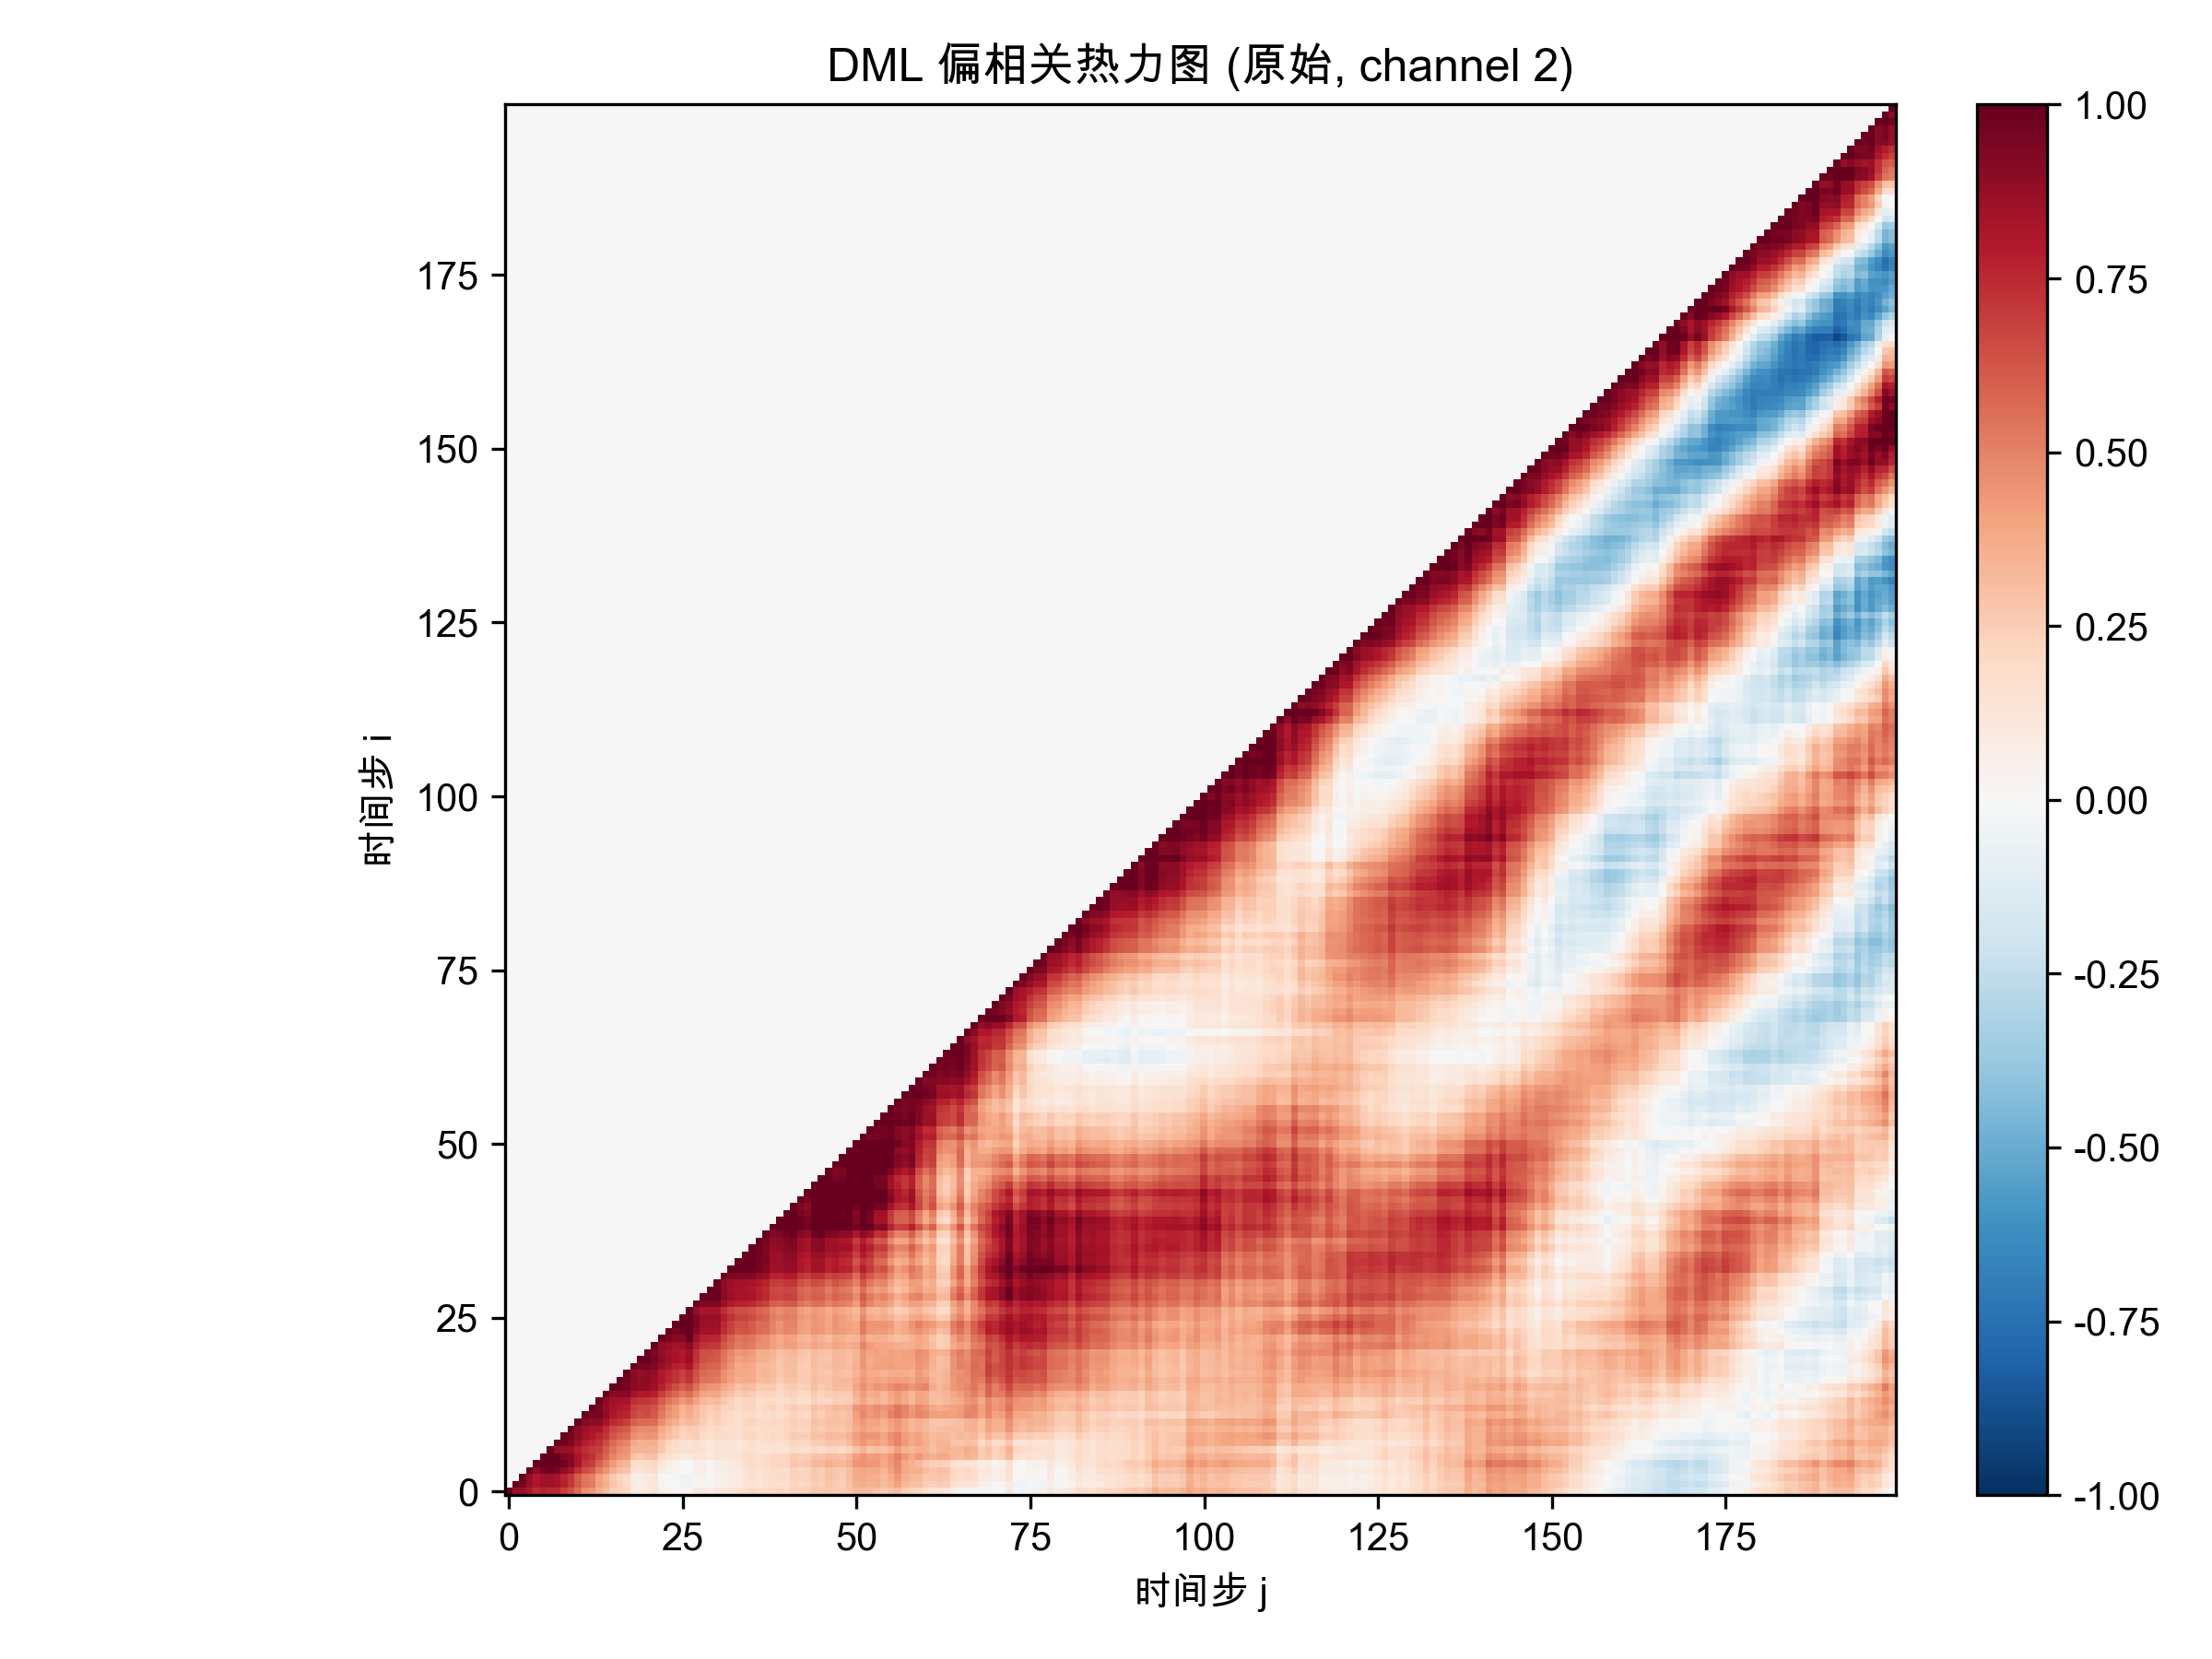

The data file committed next to this chart (first rows):
1.000000000000000000e+00, 8.585399784893119612e-01, 8.520005865289445035e-01, 8.107078008976098538e-01, 7.424552702454155773e-01, 7.702481729141292810e-01, 7.524669639930874343e-01, 7.533996825791223761e-01, 6.925593422953313372e-01, 6.373838554757309538e-01, 5.592371475710415929e-01, 4.569424962806850066e-01, 4.370393335577847926e-01, 3.692142132511345154e-01, 3.141695914316483540e-01, 2.575334591952790908e-01, 2.199554383349893727e-01, 2.074072918582291203e-01, 8.363163300774130449e-02, 7.462159372800154788e-02, 1.026788977508781425e-01, 1.415291682497892556e-01, 5.072563159549074024e-02, 4.484624016185029260e-02
0.000000000000000000e+00, 1.000000000000000000e+00, 9.478417631679395550e-01, 8.720739098945908818e-01, 8.122301906145411587e-01, 8.420523142932175853e-01, 8.449118307149491303e-01, 8.265797009521878014e-01, 7.745912949482296472e-01, 7.033066051012751840e-01, 6.149054854975295470e-01, 5.453289491479953455e-01, 5.193109493851697511e-01, 4.136838380784121916e-01, 3.613653119768961419e-01, 2.876967014207786333e-01, 2.302182401782894017e-01, 2.013371453873409600e-01, 8.595427411409775620e-02, 7.139539957747431664e-02, 1.044654015617084986e-01, 1.129121716700167838e-01, 3.684489459152767016e-02, 1.857972259147078198e-03
0.000000000000000000e+00, 0.000000000000000000e+00, 1.000000000000000000e+00, 8.722750625352350129e-01, 7.981283535106780125e-01, 8.440995129558525045e-01, 8.433698229677931701e-01, 8.206855987281871379e-01, 7.624318771003859574e-01, 7.063216999835520982e-01, 6.077144994162595459e-01, 5.296087433943783562e-01, 5.040595556258204990e-01, 4.074260159033755713e-01, 3.503781739476198864e-01, 2.648423412373369090e-01, 2.120963118694604854e-01, 1.969577323775162092e-01, 6.744114777167747876e-02, 5.581787493305401943e-02, 8.007708196172944048e-02, 1.138413635107742017e-01, 1.518262047533608730e-02, -2.116871921574174382e-03
0.000000000000000000e+00, 0.000000000000000000e+00, 0.000000000000000000e+00, 1.000000000000000000e+00, 9.021243826919366215e-01, 9.552427120873855371e-01, 9.778825817985071778e-01, 9.467186390106756555e-01, 8.894994094431354359e-01, 8.328572390202855225e-01, 7.333179105384740604e-01, 6.507799928110493681e-01, 6.140440327934112430e-01, 5.218793352088390014e-01, 4.510969561744642142e-01, 3.720438828374328377e-01, 3.071267227612199391e-01, 2.851046556496437123e-01, 1.440945225997271040e-01, 1.312730266863590678e-01, 1.573571562357372888e-01, 1.759057670838189424e-01, 7.207322056716748693e-02, 4.329720809373616142e-02
0.000000000000000000e+00, 0.000000000000000000e+00, 0.000000000000000000e+00, 0.000000000000000000e+00, 1.000000000000000000e+00, 1.000000000000000000e+00, 1.000000000000000000e+00, 1.000000000000000000e+00, 9.741397583367203961e-01, 9.182348669901988503e-01, 8.202525159540509092e-01, 7.169917237477190231e-01, 6.919746356728929682e-01, 5.935908322213320210e-01, 5.098625465400088430e-01, 4.243382195924982891e-01, 3.529262778287759472e-01, 3.288892491135166907e-01, 1.922193661611859006e-01, 1.725183222046695330e-01, 1.887736514091974405e-01, 2.066189528709938272e-01, 1.107406469139484012e-01, 6.459820884148852194e-02
0.000000000000000000e+00, 0.000000000000000000e+00, 0.000000000000000000e+00, 0.000000000000000000e+00, 0.000000000000000000e+00, 1.000000000000000000e+00, 1.000000000000000000e+00, 9.770474891515112947e-01, 9.394491315647485186e-01, 9.185081082200945435e-01, 8.232204659886225295e-01, 7.508883479976432573e-01, 7.234883236288920383e-01, 6.562190618732186564e-01, 5.837609105363109618e-01, 4.899837063564589368e-01, 4.464954324678576114e-01, 4.253883380499974276e-01, 2.827494428285896588e-01, 2.628828498589736995e-01, 2.873254400164729216e-01, 2.949596193824964296e-01, 1.932680256439952560e-01, 1.538257220829154226e-01
0.000000000000000000e+00, 0.000000000000000000e+00, 0.000000000000000000e+00, 0.000000000000000000e+00, 0.000000000000000000e+00, 0.000000000000000000e+00, 1.000000000000000000e+00, 8.798050319051902157e-01, 8.555741369379251671e-01, 8.557680059710777165e-01, 7.864280783037241873e-01, 7.358153942603897768e-01, 6.959023130540888946e-01, 6.907584855270407775e-01, 6.061667473659544392e-01, 5.338497185287789382e-01, 4.743862384584471292e-01, 4.514138195453074598e-01, 3.464894525588416707e-01, 3.362658754667577354e-01, 3.402841652397594063e-01, 3.412777197642111737e-01, 2.675790817337367899e-01, 1.996972557974136808e-01
0.000000000000000000e+00, 0.000000000000000000e+00, 0.000000000000000000e+00, 0.000000000000000000e+00, 0.000000000000000000e+00, 0.000000000000000000e+00, 0.000000000000000000e+00, 1.000000000000000000e+00, 9.622330627110464718e-01, 9.330460620737258681e-01, 8.625491761168062599e-01, 7.873030477987436049e-01, 7.550258126801900893e-01, 7.258968352731912654e-01, 6.493870929559567573e-01, 5.645424346802331295e-01, 5.117045665290091971e-01, 4.891831415988259213e-01, 3.804893820024632389e-01, 3.508754364000229442e-01, 3.665263075916969093e-01, 3.585783828664783623e-01, 2.695366061343811293e-01, 2.179899753523556194e-01
0.000000000000000000e+00, 0.000000000000000000e+00, 0.000000000000000000e+00, 0.000000000000000000e+00, 0.000000000000000000e+00, 0.000000000000000000e+00, 0.000000000000000000e+00, 0.000000000000000000e+00, 1.000000000000000000e+00, 9.496800152085064228e-01, 8.909157478144280606e-01, 8.298234719304917739e-01, 7.975530506888357518e-01, 7.634067775115151999e-01, 7.147704085664963181e-01, 6.269822224453499571e-01, 5.914570777337297969e-01, 5.642120636257129673e-01, 4.740985069892160730e-01, 4.318040622935652162e-01, 4.522541524074822905e-01, 4.405791798405673254e-01, 3.460207923942698049e-01, 3.013837111224504928e-01
0.000000000000000000e+00, 0.000000000000000000e+00, 0.000000000000000000e+00, 0.000000000000000000e+00, 0.000000000000000000e+00, 0.000000000000000000e+00, 0.000000000000000000e+00, 0.000000000000000000e+00, 0.000000000000000000e+00, 1.000000000000000000e+00, 9.031933906865027284e-01, 8.445685888941139030e-01, 8.189511672777773921e-01, 8.170611776676025562e-01, 7.394330761242141614e-01, 6.604045013249636442e-01, 6.259441815824399180e-01, 6.047503136619902797e-01, 5.063609276335548914e-01, 4.726788806416658550e-01, 4.710856605723046098e-01, 4.713210260576575217e-01, 3.827266297421698105e-01, 3.290640971301739270e-01
0.000000000000000000e+00, 0.000000000000000000e+00, 0.000000000000000000e+00, 0.000000000000000000e+00, 0.000000000000000000e+00, 0.000000000000000000e+00, 0.000000000000000000e+00, 0.000000000000000000e+00, 0.000000000000000000e+00, 0.000000000000000000e+00, 1.000000000000000000e+00, 9.114624366998448357e-01, 8.928830938233311976e-01, 9.042196052947760743e-01, 8.249358402836675097e-01, 7.486766742775156080e-01, 7.192876137099166733e-01, 6.901637327434426705e-01, 5.955556691442444039e-01, 5.648778431094095831e-01, 5.626406126327652135e-01, 5.577056282344796667e-01, 4.641327707706012773e-01, 3.996093851122767826e-01
0.000000000000000000e+00, 0.000000000000000000e+00, 0.000000000000000000e+00, 0.000000000000000000e+00, 0.000000000000000000e+00, 0.000000000000000000e+00, 0.000000000000000000e+00, 0.000000000000000000e+00, 0.000000000000000000e+00, 0.000000000000000000e+00, 0.000000000000000000e+00, 1.000000000000000000e+00, 9.519128851765793486e-01, 9.467181753225916152e-01, 8.884027179244956551e-01, 8.122509907388221206e-01, 7.767036803673562639e-01, 7.587264641949904576e-01, 6.690159106989572724e-01, 6.387256482672357683e-01, 6.485870430724155478e-01, 6.149627109097335342e-01, 5.186383609179130438e-01, 4.513916237013458899e-01
0.000000000000000000e+00, 0.000000000000000000e+00, 0.000000000000000000e+00, 0.000000000000000000e+00, 0.000000000000000000e+00, 0.000000000000000000e+00, 0.000000000000000000e+00, 0.000000000000000000e+00, 0.000000000000000000e+00, 0.000000000000000000e+00, 0.000000000000000000e+00, 0.000000000000000000e+00, 1.000000000000000000e+00, 9.402001071281620437e-01, 8.714677049886035975e-01, 8.262218156430084504e-01, 8.020982268582844688e-01, 7.849703846692683840e-01, 6.878414900872722448e-01, 6.575960371114036862e-01, 6.589900857093274888e-01, 6.292103313484541660e-01, 5.416848372758930052e-01, 4.747773859624757065e-01
0.000000000000000000e+00, 0.000000000000000000e+00, 0.000000000000000000e+00, 0.000000000000000000e+00, 0.000000000000000000e+00, 0.000000000000000000e+00, 0.000000000000000000e+00, 0.000000000000000000e+00, 0.000000000000000000e+00, 0.000000000000000000e+00, 0.000000000000000000e+00, 0.000000000000000000e+00, 0.000000000000000000e+00, 1.000000000000000000e+00, 8.936684795764789913e-01, 8.398585971534108241e-01, 8.291750984368361221e-01, 8.256467542083613109e-01, 7.391984035480054782e-01, 7.175297104007473115e-01, 7.081648777404176975e-01, 6.840404229253896906e-01, 6.090271962501485614e-01, 5.355133882936725653e-01
0.000000000000000000e+00, 0.000000000000000000e+00, 0.000000000000000000e+00, 0.000000000000000000e+00, 0.000000000000000000e+00, 0.000000000000000000e+00, 0.000000000000000000e+00, 0.000000000000000000e+00, 0.000000000000000000e+00, 0.000000000000000000e+00, 0.000000000000000000e+00, 0.000000000000000000e+00, 0.000000000000000000e+00, 0.000000000000000000e+00, 1.000000000000000000e+00, 9.058353225288352517e-01, 9.138178258906495266e-01, 9.098179304211305718e-01, 8.382046940313960803e-01, 7.937243608381034932e-01, 8.034207114359114277e-01, 7.792373323657977302e-01, 6.850723055318472809e-01, 6.210814756483392651e-01
0.000000000000000000e+00, 0.000000000000000000e+00, 0.000000000000000000e+00, 0.000000000000000000e+00, 0.000000000000000000e+00, 0.000000000000000000e+00, 0.000000000000000000e+00, 0.000000000000000000e+00, 0.000000000000000000e+00, 0.000000000000000000e+00, 0.000000000000000000e+00, 0.000000000000000000e+00, 0.000000000000000000e+00, 0.000000000000000000e+00, 0.000000000000000000e+00, 1.000000000000000000e+00, 9.805809064033830236e-01, 9.515640877759160565e-01, 9.025535812549400072e-01, 8.831080198892072852e-01, 8.834285073856461556e-01, 8.447446851440713056e-01, 7.668343630484859563e-01, 7.045395241516725360e-01
0.000000000000000000e+00, 0.000000000000000000e+00, 0.000000000000000000e+00, 0.000000000000000000e+00, 0.000000000000000000e+00, 0.000000000000000000e+00, 0.000000000000000000e+00, 0.000000000000000000e+00, 0.000000000000000000e+00, 0.000000000000000000e+00, 0.000000000000000000e+00, 0.000000000000000000e+00, 0.000000000000000000e+00, 0.000000000000000000e+00, 0.000000000000000000e+00, 0.000000000000000000e+00, 1.000000000000000000e+00, 9.583116481252038632e-01, 9.070451910194614609e-01, 8.873942104876753056e-01, 9.037678434387937942e-01, 8.645821581587893601e-01, 7.993012392309788439e-01, 7.542098241592487540e-01
0.000000000000000000e+00, 0.000000000000000000e+00, 0.000000000000000000e+00, 0.000000000000000000e+00, 0.000000000000000000e+00, 0.000000000000000000e+00, 0.000000000000000000e+00, 0.000000000000000000e+00, 0.000000000000000000e+00, 0.000000000000000000e+00, 0.000000000000000000e+00, 0.000000000000000000e+00, 0.000000000000000000e+00, 0.000000000000000000e+00, 0.000000000000000000e+00, 0.000000000000000000e+00, 0.000000000000000000e+00, 1.000000000000000000e+00, 8.983457755079774509e-01, 8.729090854405309186e-01, 8.980544880281727815e-01, 8.802206667136753815e-01, 7.925489182878949768e-01, 7.655245366130634110e-01
0.000000000000000000e+00, 0.000000000000000000e+00, 0.000000000000000000e+00, 0.000000000000000000e+00, 0.000000000000000000e+00, 0.000000000000000000e+00, 0.000000000000000000e+00, 0.000000000000000000e+00, 0.000000000000000000e+00, 0.000000000000000000e+00, 0.000000000000000000e+00, 0.000000000000000000e+00, 0.000000000000000000e+00, 0.000000000000000000e+00, 0.000000000000000000e+00, 0.000000000000000000e+00, 0.000000000000000000e+00, 0.000000000000000000e+00, 1.000000000000000000e+00, 9.483104909861451715e-01, 9.508477868263045529e-01, 9.237421767377677062e-01, 8.665239759587131108e-01, 8.318734129674310029e-01
0.000000000000000000e+00, 0.000000000000000000e+00, 0.000000000000000000e+00, 0.000000000000000000e+00, 0.000000000000000000e+00, 0.000000000000000000e+00, 0.000000000000000000e+00, 0.000000000000000000e+00, 0.000000000000000000e+00, 0.000000000000000000e+00, 0.000000000000000000e+00, 0.000000000000000000e+00, 0.000000000000000000e+00, 0.000000000000000000e+00, 0.000000000000000000e+00, 0.000000000000000000e+00, 0.000000000000000000e+00, 0.000000000000000000e+00, 0.000000000000000000e+00, 1.000000000000000000e+00, 9.911964413062780421e-01, 9.528015207728701697e-01, 9.003035145420220653e-01, 8.657234299088780727e-01
0.000000000000000000e+00, 0.000000000000000000e+00, 0.000000000000000000e+00, 0.000000000000000000e+00, 0.000000000000000000e+00, 0.000000000000000000e+00, 0.000000000000000000e+00, 0.000000000000000000e+00, 0.000000000000000000e+00, 0.000000000000000000e+00, 0.000000000000000000e+00, 0.000000000000000000e+00, 0.000000000000000000e+00, 0.000000000000000000e+00, 0.000000000000000000e+00, 0.000000000000000000e+00, 0.000000000000000000e+00, 0.000000000000000000e+00, 0.000000000000000000e+00, 0.000000000000000000e+00, 1.000000000000000000e+00, 9.311534957898572884e-01, 8.756167456796334347e-01, 8.514149987460581936e-01
0.000000000000000000e+00, 0.000000000000000000e+00, 0.000000000000000000e+00, 0.000000000000000000e+00, 0.000000000000000000e+00, 0.000000000000000000e+00, 0.000000000000000000e+00, 0.000000000000000000e+00, 0.000000000000000000e+00, 0.000000000000000000e+00, 0.000000000000000000e+00, 0.000000000000000000e+00, 0.000000000000000000e+00, 0.000000000000000000e+00, 0.000000000000000000e+00, 0.000000000000000000e+00, 0.000000000000000000e+00, 0.000000000000000000e+00, 0.000000000000000000e+00, 0.000000000000000000e+00, 0.000000000000000000e+00, 1.000000000000000000e+00, 8.881805748371797149e-01, 8.783297581517496289e-01
0.000000000000000000e+00, 0.000000000000000000e+00, 0.000000000000000000e+00, 0.000000000000000000e+00, 0.000000000000000000e+00, 0.000000000000000000e+00, 0.000000000000000000e+00, 0.000000000000000000e+00, 0.000000000000000000e+00, 0.000000000000000000e+00, 0.000000000000000000e+00, 0.000000000000000000e+00, 0.000000000000000000e+00, 0.000000000000000000e+00, 0.000000000000000000e+00, 0.000000000000000000e+00, 0.000000000000000000e+00, 0.000000000000000000e+00, 0.000000000000000000e+00, 0.000000000000000000e+00, 0.000000000000000000e+00, 0.000000000000000000e+00, 1.000000000000000000e+00, 9.439888308676105400e-01
0.000000000000000000e+00, 0.000000000000000000e+00, 0.000000000000000000e+00, 0.000000000000000000e+00, 0.000000000000000000e+00, 0.000000000000000000e+00, 0.000000000000000000e+00, 0.000000000000000000e+00, 0.000000000000000000e+00, 0.000000000000000000e+00, 0.000000000000000000e+00, 0.000000000000000000e+00, 0.000000000000000000e+00, 0.000000000000000000e+00, 0.000000000000000000e+00, 0.000000000000000000e+00, 0.000000000000000000e+00, 0.000000000000000000e+00, 0.000000000000000000e+00, 0.000000000000000000e+00, 0.000000000000000000e+00, 0.000000000000000000e+00, 0.000000000000000000e+00, 1.000000000000000000e+00
0.000000000000000000e+00, 0.000000000000000000e+00, 0.000000000000000000e+00, 0.000000000000000000e+00, 0.000000000000000000e+00, 0.000000000000000000e+00, 0.000000000000000000e+00, 0.000000000000000000e+00, 0.000000000000000000e+00, 0.000000000000000000e+00, 0.000000000000000000e+00, 0.000000000000000000e+00, 0.000000000000000000e+00, 0.000000000000000000e+00, 0.000000000000000000e+00, 0.000000000000000000e+00, 0.000000000000000000e+00, 0.000000000000000000e+00, 0.000000000000000000e+00, 0.000000000000000000e+00, 0.000000000000000000e+00, 0.000000000000000000e+00, 0.000000000000000000e+00, 0.000000000000000000e+00
0.000000000000000000e+00, 0.000000000000000000e+00, 0.000000000000000000e+00, 0.000000000000000000e+00, 0.000000000000000000e+00, 0.000000000000000000e+00, 0.000000000000000000e+00, 0.000000000000000000e+00, 0.000000000000000000e+00, 0.000000000000000000e+00, 0.000000000000000000e+00, 0.000000000000000000e+00, 0.000000000000000000e+00, 0.000000000000000000e+00, 0.000000000000000000e+00, 0.000000000000000000e+00, 0.000000000000000000e+00, 0.000000000000000000e+00, 0.000000000000000000e+00, 0.000000000000000000e+00, 0.000000000000000000e+00, 0.000000000000000000e+00, 0.000000000000000000e+00, 0.000000000000000000e+00
0.000000000000000000e+00, 0.000000000000000000e+00, 0.000000000000000000e+00, 0.000000000000000000e+00, 0.000000000000000000e+00, 0.000000000000000000e+00, 0.000000000000000000e+00, 0.000000000000000000e+00, 0.000000000000000000e+00, 0.000000000000000000e+00, 0.000000000000000000e+00, 0.000000000000000000e+00, 0.000000000000000000e+00, 0.000000000000000000e+00, 0.000000000000000000e+00, 0.000000000000000000e+00, 0.000000000000000000e+00, 0.000000000000000000e+00, 0.000000000000000000e+00, 0.000000000000000000e+00, 0.000000000000000000e+00, 0.000000000000000000e+00, 0.000000000000000000e+00, 0.000000000000000000e+00
0.000000000000000000e+00, 0.000000000000000000e+00, 0.000000000000000000e+00, 0.000000000000000000e+00, 0.000000000000000000e+00, 0.000000000000000000e+00, 0.000000000000000000e+00, 0.000000000000000000e+00, 0.000000000000000000e+00, 0.000000000000000000e+00, 0.000000000000000000e+00, 0.000000000000000000e+00, 0.000000000000000000e+00, 0.000000000000000000e+00, 0.000000000000000000e+00, 0.000000000000000000e+00, 0.000000000000000000e+00, 0.000000000000000000e+00, 0.000000000000000000e+00, 0.000000000000000000e+00, 0.000000000000000000e+00, 0.000000000000000000e+00, 0.000000000000000000e+00, 0.000000000000000000e+00
0.000000000000000000e+00, 0.000000000000000000e+00, 0.000000000000000000e+00, 0.000000000000000000e+00, 0.000000000000000000e+00, 0.000000000000000000e+00, 0.000000000000000000e+00, 0.000000000000000000e+00, 0.000000000000000000e+00, 0.000000000000000000e+00, 0.000000000000000000e+00, 0.000000000000000000e+00, 0.000000000000000000e+00, 0.000000000000000000e+00, 0.000000000000000000e+00, 0.000000000000000000e+00, 0.000000000000000000e+00, 0.000000000000000000e+00, 0.000000000000000000e+00, 0.000000000000000000e+00, 0.000000000000000000e+00, 0.000000000000000000e+00, 0.000000000000000000e+00, 0.000000000000000000e+00
0.000000000000000000e+00, 0.000000000000000000e+00, 0.000000000000000000e+00, 0.000000000000000000e+00, 0.000000000000000000e+00, 0.000000000000000000e+00, 0.000000000000000000e+00, 0.000000000000000000e+00, 0.000000000000000000e+00, 0.000000000000000000e+00, 0.000000000000000000e+00, 0.000000000000000000e+00, 0.000000000000000000e+00, 0.000000000000000000e+00, 0.000000000000000000e+00, 0.000000000000000000e+00, 0.000000000000000000e+00, 0.000000000000000000e+00, 0.000000000000000000e+00, 0.000000000000000000e+00, 0.000000000000000000e+00, 0.000000000000000000e+00, 0.000000000000000000e+00, 0.000000000000000000e+00
0.000000000000000000e+00, 0.000000000000000000e+00, 0.000000000000000000e+00, 0.000000000000000000e+00, 0.000000000000000000e+00, 0.000000000000000000e+00, 0.000000000000000000e+00, 0.000000000000000000e+00, 0.000000000000000000e+00, 0.000000000000000000e+00, 0.000000000000000000e+00, 0.000000000000000000e+00, 0.000000000000000000e+00, 0.000000000000000000e+00, 0.000000000000000000e+00, 0.000000000000000000e+00, 0.000000000000000000e+00, 0.000000000000000000e+00, 0.000000000000000000e+00, 0.000000000000000000e+00, 0.000000000000000000e+00, 0.000000000000000000e+00, 0.000000000000000000e+00, 0.000000000000000000e+00
0.000000000000000000e+00, 0.000000000000000000e+00, 0.000000000000000000e+00, 0.000000000000000000e+00, 0.000000000000000000e+00, 0.000000000000000000e+00, 0.000000000000000000e+00, 0.000000000000000000e+00, 0.000000000000000000e+00, 0.000000000000000000e+00, 0.000000000000000000e+00, 0.000000000000000000e+00, 0.000000000000000000e+00, 0.000000000000000000e+00, 0.000000000000000000e+00, 0.000000000000000000e+00, 0.000000000000000000e+00, 0.000000000000000000e+00, 0.000000000000000000e+00, 0.000000000000000000e+00, 0.000000000000000000e+00, 0.000000000000000000e+00, 0.000000000000000000e+00, 0.000000000000000000e+00
0.000000000000000000e+00, 0.000000000000000000e+00, 0.000000000000000000e+00, 0.000000000000000000e+00, 0.000000000000000000e+00, 0.000000000000000000e+00, 0.000000000000000000e+00, 0.000000000000000000e+00, 0.000000000000000000e+00, 0.000000000000000000e+00, 0.000000000000000000e+00, 0.000000000000000000e+00, 0.000000000000000000e+00, 0.000000000000000000e+00, 0.000000000000000000e+00, 0.000000000000000000e+00, 0.000000000000000000e+00, 0.000000000000000000e+00, 0.000000000000000000e+00, 0.000000000000000000e+00, 0.000000000000000000e+00, 0.000000000000000000e+00, 0.000000000000000000e+00, 0.000000000000000000e+00
0.000000000000000000e+00, 0.000000000000000000e+00, 0.000000000000000000e+00, 0.000000000000000000e+00, 0.000000000000000000e+00, 0.000000000000000000e+00, 0.000000000000000000e+00, 0.000000000000000000e+00, 0.000000000000000000e+00, 0.000000000000000000e+00, 0.000000000000000000e+00, 0.000000000000000000e+00, 0.000000000000000000e+00, 0.000000000000000000e+00, 0.000000000000000000e+00, 0.000000000000000000e+00, 0.000000000000000000e+00, 0.000000000000000000e+00, 0.000000000000000000e+00, 0.000000000000000000e+00, 0.000000000000000000e+00, 0.000000000000000000e+00, 0.000000000000000000e+00, 0.000000000000000000e+00
0.000000000000000000e+00, 0.000000000000000000e+00, 0.000000000000000000e+00, 0.000000000000000000e+00, 0.000000000000000000e+00, 0.000000000000000000e+00, 0.000000000000000000e+00, 0.000000000000000000e+00, 0.000000000000000000e+00, 0.000000000000000000e+00, 0.000000000000000000e+00, 0.000000000000000000e+00, 0.000000000000000000e+00, 0.000000000000000000e+00, 0.000000000000000000e+00, 0.000000000000000000e+00, 0.000000000000000000e+00, 0.000000000000000000e+00, 0.000000000000000000e+00, 0.000000000000000000e+00, 0.000000000000000000e+00, 0.000000000000000000e+00, 0.000000000000000000e+00, 0.000000000000000000e+00
0.000000000000000000e+00, 0.000000000000000000e+00, 0.000000000000000000e+00, 0.000000000000000000e+00, 0.000000000000000000e+00, 0.000000000000000000e+00, 0.000000000000000000e+00, 0.000000000000000000e+00, 0.000000000000000000e+00, 0.000000000000000000e+00, 0.000000000000000000e+00, 0.000000000000000000e+00, 0.000000000000000000e+00, 0.000000000000000000e+00, 0.000000000000000000e+00, 0.000000000000000000e+00, 0.000000000000000000e+00, 0.000000000000000000e+00, 0.000000000000000000e+00, 0.000000000000000000e+00, 0.000000000000000000e+00, 0.000000000000000000e+00, 0.000000000000000000e+00, 0.000000000000000000e+00
0.000000000000000000e+00, 0.000000000000000000e+00, 0.000000000000000000e+00, 0.000000000000000000e+00, 0.000000000000000000e+00, 0.000000000000000000e+00, 0.000000000000000000e+00, 0.000000000000000000e+00, 0.000000000000000000e+00, 0.000000000000000000e+00, 0.000000000000000000e+00, 0.000000000000000000e+00, 0.000000000000000000e+00, 0.000000000000000000e+00, 0.000000000000000000e+00, 0.000000000000000000e+00, 0.000000000000000000e+00, 0.000000000000000000e+00, 0.000000000000000000e+00, 0.000000000000000000e+00, 0.000000000000000000e+00, 0.000000000000000000e+00, 0.000000000000000000e+00, 0.000000000000000000e+00
0.000000000000000000e+00, 0.000000000000000000e+00, 0.000000000000000000e+00, 0.000000000000000000e+00, 0.000000000000000000e+00, 0.000000000000000000e+00, 0.000000000000000000e+00, 0.000000000000000000e+00, 0.000000000000000000e+00, 0.000000000000000000e+00, 0.000000000000000000e+00, 0.000000000000000000e+00, 0.000000000000000000e+00, 0.000000000000000000e+00, 0.000000000000000000e+00, 0.000000000000000000e+00, 0.000000000000000000e+00, 0.000000000000000000e+00, 0.000000000000000000e+00, 0.000000000000000000e+00, 0.000000000000000000e+00, 0.000000000000000000e+00, 0.000000000000000000e+00, 0.000000000000000000e+00
0.000000000000000000e+00, 0.000000000000000000e+00, 0.000000000000000000e+00, 0.000000000000000000e+00, 0.000000000000000000e+00, 0.000000000000000000e+00, 0.000000000000000000e+00, 0.000000000000000000e+00, 0.000000000000000000e+00, 0.000000000000000000e+00, 0.000000000000000000e+00, 0.000000000000000000e+00, 0.000000000000000000e+00, 0.000000000000000000e+00, 0.000000000000000000e+00, 0.000000000000000000e+00, 0.000000000000000000e+00, 0.000000000000000000e+00, 0.000000000000000000e+00, 0.000000000000000000e+00, 0.000000000000000000e+00, 0.000000000000000000e+00, 0.000000000000000000e+00, 0.000000000000000000e+00
0.000000000000000000e+00, 0.000000000000000000e+00, 0.000000000000000000e+00, 0.000000000000000000e+00, 0.000000000000000000e+00, 0.000000000000000000e+00, 0.000000000000000000e+00, 0.000000000000000000e+00, 0.000000000000000000e+00, 0.000000000000000000e+00, 0.000000000000000000e+00, 0.000000000000000000e+00, 0.000000000000000000e+00, 0.000000000000000000e+00, 0.000000000000000000e+00, 0.000000000000000000e+00, 0.000000000000000000e+00, 0.000000000000000000e+00, 0.000000000000000000e+00, 0.000000000000000000e+00, 0.000000000000000000e+00, 0.000000000000000000e+00, 0.000000000000000000e+00, 0.000000000000000000e+00
0.000000000000000000e+00, 0.000000000000000000e+00, 0.000000000000000000e+00, 0.000000000000000000e+00, 0.000000000000000000e+00, 0.000000000000000000e+00, 0.000000000000000000e+00, 0.000000000000000000e+00, 0.000000000000000000e+00, 0.000000000000000000e+00, 0.000000000000000000e+00, 0.000000000000000000e+00, 0.000000000000000000e+00, 0.000000000000000000e+00, 0.000000000000000000e+00, 0.000000000000000000e+00, 0.000000000000000000e+00, 0.000000000000000000e+00, 0.000000000000000000e+00, 0.000000000000000000e+00, 0.000000000000000000e+00, 0.000000000000000000e+00, 0.000000000000000000e+00, 0.000000000000000000e+00
0.000000000000000000e+00, 0.000000000000000000e+00, 0.000000000000000000e+00, 0.000000000000000000e+00, 0.000000000000000000e+00, 0.000000000000000000e+00, 0.000000000000000000e+00, 0.000000000000000000e+00, 0.000000000000000000e+00, 0.000000000000000000e+00, 0.000000000000000000e+00, 0.000000000000000000e+00, 0.000000000000000000e+00, 0.000000000000000000e+00, 0.000000000000000000e+00, 0.000000000000000000e+00, 0.000000000000000000e+00, 0.000000000000000000e+00, 0.000000000000000000e+00, 0.000000000000000000e+00, 0.000000000000000000e+00, 0.000000000000000000e+00, 0.000000000000000000e+00, 0.000000000000000000e+00
0.000000000000000000e+00, 0.000000000000000000e+00, 0.000000000000000000e+00, 0.000000000000000000e+00, 0.000000000000000000e+00, 0.000000000000000000e+00, 0.000000000000000000e+00, 0.000000000000000000e+00, 0.000000000000000000e+00, 0.000000000000000000e+00, 0.000000000000000000e+00, 0.000000000000000000e+00, 0.000000000000000000e+00, 0.000000000000000000e+00, 0.000000000000000000e+00, 0.000000000000000000e+00, 0.000000000000000000e+00, 0.000000000000000000e+00, 0.000000000000000000e+00, 0.000000000000000000e+00, 0.000000000000000000e+00, 0.000000000000000000e+00, 0.000000000000000000e+00, 0.000000000000000000e+00
0.000000000000000000e+00, 0.000000000000000000e+00, 0.000000000000000000e+00, 0.000000000000000000e+00, 0.000000000000000000e+00, 0.000000000000000000e+00, 0.000000000000000000e+00, 0.000000000000000000e+00, 0.000000000000000000e+00, 0.000000000000000000e+00, 0.000000000000000000e+00, 0.000000000000000000e+00, 0.000000000000000000e+00, 0.000000000000000000e+00, 0.000000000000000000e+00, 0.000000000000000000e+00, 0.000000000000000000e+00, 0.000000000000000000e+00, 0.000000000000000000e+00, 0.000000000000000000e+00, 0.000000000000000000e+00, 0.000000000000000000e+00, 0.000000000000000000e+00, 0.000000000000000000e+00
0.000000000000000000e+00, 0.000000000000000000e+00, 0.000000000000000000e+00, 0.000000000000000000e+00, 0.000000000000000000e+00, 0.000000000000000000e+00, 0.000000000000000000e+00, 0.000000000000000000e+00, 0.000000000000000000e+00, 0.000000000000000000e+00, 0.000000000000000000e+00, 0.000000000000000000e+00, 0.000000000000000000e+00, 0.000000000000000000e+00, 0.000000000000000000e+00, 0.000000000000000000e+00, 0.000000000000000000e+00, 0.000000000000000000e+00, 0.000000000000000000e+00, 0.000000000000000000e+00, 0.000000000000000000e+00, 0.000000000000000000e+00, 0.000000000000000000e+00, 0.000000000000000000e+00
0.000000000000000000e+00, 0.000000000000000000e+00, 0.000000000000000000e+00, 0.000000000000000000e+00, 0.000000000000000000e+00, 0.000000000000000000e+00, 0.000000000000000000e+00, 0.000000000000000000e+00, 0.000000000000000000e+00, 0.000000000000000000e+00, 0.000000000000000000e+00, 0.000000000000000000e+00, 0.000000000000000000e+00, 0.000000000000000000e+00, 0.000000000000000000e+00, 0.000000000000000000e+00, 0.000000000000000000e+00, 0.000000000000000000e+00, 0.000000000000000000e+00, 0.000000000000000000e+00, 0.000000000000000000e+00, 0.000000000000000000e+00, 0.000000000000000000e+00, 0.000000000000000000e+00
0.000000000000000000e+00, 0.000000000000000000e+00, 0.000000000000000000e+00, 0.000000000000000000e+00, 0.000000000000000000e+00, 0.000000000000000000e+00, 0.000000000000000000e+00, 0.000000000000000000e+00, 0.000000000000000000e+00, 0.000000000000000000e+00, 0.000000000000000000e+00, 0.000000000000000000e+00, 0.000000000000000000e+00, 0.000000000000000000e+00, 0.000000000000000000e+00, 0.000000000000000000e+00, 0.000000000000000000e+00, 0.000000000000000000e+00, 0.000000000000000000e+00, 0.000000000000000000e+00, 0.000000000000000000e+00, 0.000000000000000000e+00, 0.000000000000000000e+00, 0.000000000000000000e+00
0.000000000000000000e+00, 0.000000000000000000e+00, 0.000000000000000000e+00, 0.000000000000000000e+00, 0.000000000000000000e+00, 0.000000000000000000e+00, 0.000000000000000000e+00, 0.000000000000000000e+00, 0.000000000000000000e+00, 0.000000000000000000e+00, 0.000000000000000000e+00, 0.000000000000000000e+00, 0.000000000000000000e+00, 0.000000000000000000e+00, 0.000000000000000000e+00, 0.000000000000000000e+00, 0.000000000000000000e+00, 0.000000000000000000e+00, 0.000000000000000000e+00, 0.000000000000000000e+00, 0.000000000000000000e+00, 0.000000000000000000e+00, 0.000000000000000000e+00, 0.000000000000000000e+00
0.000000000000000000e+00, 0.000000000000000000e+00, 0.000000000000000000e+00, 0.000000000000000000e+00, 0.000000000000000000e+00, 0.000000000000000000e+00, 0.000000000000000000e+00, 0.000000000000000000e+00, 0.000000000000000000e+00, 0.000000000000000000e+00, 0.000000000000000000e+00, 0.000000000000000000e+00, 0.000000000000000000e+00, 0.000000000000000000e+00, 0.000000000000000000e+00, 0.000000000000000000e+00, 0.000000000000000000e+00, 0.000000000000000000e+00, 0.000000000000000000e+00, 0.000000000000000000e+00, 0.000000000000000000e+00, 0.000000000000000000e+00, 0.000000000000000000e+00, 0.000000000000000000e+00
0.000000000000000000e+00, 0.000000000000000000e+00, 0.000000000000000000e+00, 0.000000000000000000e+00, 0.000000000000000000e+00, 0.000000000000000000e+00, 0.000000000000000000e+00, 0.000000000000000000e+00, 0.000000000000000000e+00, 0.000000000000000000e+00, 0.000000000000000000e+00, 0.000000000000000000e+00, 0.000000000000000000e+00, 0.000000000000000000e+00, 0.000000000000000000e+00, 0.000000000000000000e+00, 0.000000000000000000e+00, 0.000000000000000000e+00, 0.000000000000000000e+00, 0.000000000000000000e+00, 0.000000000000000000e+00, 0.000000000000000000e+00, 0.000000000000000000e+00, 0.000000000000000000e+00
0.000000000000000000e+00, 0.000000000000000000e+00, 0.000000000000000000e+00, 0.000000000000000000e+00, 0.000000000000000000e+00, 0.000000000000000000e+00, 0.000000000000000000e+00, 0.000000000000000000e+00, 0.000000000000000000e+00, 0.000000000000000000e+00, 0.000000000000000000e+00, 0.000000000000000000e+00, 0.000000000000000000e+00, 0.000000000000000000e+00, 0.000000000000000000e+00, 0.000000000000000000e+00, 0.000000000000000000e+00, 0.000000000000000000e+00, 0.000000000000000000e+00, 0.000000000000000000e+00, 0.000000000000000000e+00, 0.000000000000000000e+00, 0.000000000000000000e+00, 0.000000000000000000e+00
0.000000000000000000e+00, 0.000000000000000000e+00, 0.000000000000000000e+00, 0.000000000000000000e+00, 0.000000000000000000e+00, 0.000000000000000000e+00, 0.000000000000000000e+00, 0.000000000000000000e+00, 0.000000000000000000e+00, 0.000000000000000000e+00, 0.000000000000000000e+00, 0.000000000000000000e+00, 0.000000000000000000e+00, 0.000000000000000000e+00, 0.000000000000000000e+00, 0.000000000000000000e+00, 0.000000000000000000e+00, 0.000000000000000000e+00, 0.000000000000000000e+00, 0.000000000000000000e+00, 0.000000000000000000e+00, 0.000000000000000000e+00, 0.000000000000000000e+00, 0.000000000000000000e+00
0.000000000000000000e+00, 0.000000000000000000e+00, 0.000000000000000000e+00, 0.000000000000000000e+00, 0.000000000000000000e+00, 0.000000000000000000e+00, 0.000000000000000000e+00, 0.000000000000000000e+00, 0.000000000000000000e+00, 0.000000000000000000e+00, 0.000000000000000000e+00, 0.000000000000000000e+00, 0.000000000000000000e+00, 0.000000000000000000e+00, 0.000000000000000000e+00, 0.000000000000000000e+00, 0.000000000000000000e+00, 0.000000000000000000e+00, 0.000000000000000000e+00, 0.000000000000000000e+00, 0.000000000000000000e+00, 0.000000000000000000e+00, 0.000000000000000000e+00, 0.000000000000000000e+00
0.000000000000000000e+00, 0.000000000000000000e+00, 0.000000000000000000e+00, 0.000000000000000000e+00, 0.000000000000000000e+00, 0.000000000000000000e+00, 0.000000000000000000e+00, 0.000000000000000000e+00, 0.000000000000000000e+00, 0.000000000000000000e+00, 0.000000000000000000e+00, 0.000000000000000000e+00, 0.000000000000000000e+00, 0.000000000000000000e+00, 0.000000000000000000e+00, 0.000000000000000000e+00, 0.000000000000000000e+00, 0.000000000000000000e+00, 0.000000000000000000e+00, 0.000000000000000000e+00, 0.000000000000000000e+00, 0.000000000000000000e+00, 0.000000000000000000e+00, 0.000000000000000000e+00
0.000000000000000000e+00, 0.000000000000000000e+00, 0.000000000000000000e+00, 0.000000000000000000e+00, 0.000000000000000000e+00, 0.000000000000000000e+00, 0.000000000000000000e+00, 0.000000000000000000e+00, 0.000000000000000000e+00, 0.000000000000000000e+00, 0.000000000000000000e+00, 0.000000000000000000e+00, 0.000000000000000000e+00, 0.000000000000000000e+00, 0.000000000000000000e+00, 0.000000000000000000e+00, 0.000000000000000000e+00, 0.000000000000000000e+00, 0.000000000000000000e+00, 0.000000000000000000e+00, 0.000000000000000000e+00, 0.000000000000000000e+00, 0.000000000000000000e+00, 0.000000000000000000e+00
0.000000000000000000e+00, 0.000000000000000000e+00, 0.000000000000000000e+00, 0.000000000000000000e+00, 0.000000000000000000e+00, 0.000000000000000000e+00, 0.000000000000000000e+00, 0.000000000000000000e+00, 0.000000000000000000e+00, 0.000000000000000000e+00, 0.000000000000000000e+00, 0.000000000000000000e+00, 0.000000000000000000e+00, 0.000000000000000000e+00, 0.000000000000000000e+00, 0.000000000000000000e+00, 0.000000000000000000e+00, 0.000000000000000000e+00, 0.000000000000000000e+00, 0.000000000000000000e+00, 0.000000000000000000e+00, 0.000000000000000000e+00, 0.000000000000000000e+00, 0.000000000000000000e+00
0.000000000000000000e+00, 0.000000000000000000e+00, 0.000000000000000000e+00, 0.000000000000000000e+00, 0.000000000000000000e+00, 0.000000000000000000e+00, 0.000000000000000000e+00, 0.000000000000000000e+00, 0.000000000000000000e+00, 0.000000000000000000e+00, 0.000000000000000000e+00, 0.000000000000000000e+00, 0.000000000000000000e+00, 0.000000000000000000e+00, 0.000000000000000000e+00, 0.000000000000000000e+00, 0.000000000000000000e+00, 0.000000000000000000e+00, 0.000000000000000000e+00, 0.000000000000000000e+00, 0.000000000000000000e+00, 0.000000000000000000e+00, 0.000000000000000000e+00, 0.000000000000000000e+00
0.000000000000000000e+00, 0.000000000000000000e+00, 0.000000000000000000e+00, 0.000000000000000000e+00, 0.000000000000000000e+00, 0.000000000000000000e+00, 0.000000000000000000e+00, 0.000000000000000000e+00, 0.000000000000000000e+00, 0.000000000000000000e+00, 0.000000000000000000e+00, 0.000000000000000000e+00, 0.000000000000000000e+00, 0.000000000000000000e+00, 0.000000000000000000e+00, 0.000000000000000000e+00, 0.000000000000000000e+00, 0.000000000000000000e+00, 0.000000000000000000e+00, 0.000000000000000000e+00, 0.000000000000000000e+00, 0.000000000000000000e+00, 0.000000000000000000e+00, 0.000000000000000000e+00
0.000000000000000000e+00, 0.000000000000000000e+00, 0.000000000000000000e+00, 0.000000000000000000e+00, 0.000000000000000000e+00, 0.000000000000000000e+00, 0.000000000000000000e+00, 0.000000000000000000e+00, 0.000000000000000000e+00, 0.000000000000000000e+00, 0.000000000000000000e+00, 0.000000000000000000e+00, 0.000000000000000000e+00, 0.000000000000000000e+00, 0.000000000000000000e+00, 0.000000000000000000e+00, 0.000000000000000000e+00, 0.000000000000000000e+00, 0.000000000000000000e+00, 0.000000000000000000e+00, 0.000000000000000000e+00, 0.000000000000000000e+00, 0.000000000000000000e+00, 0.000000000000000000e+00
0.000000000000000000e+00, 0.000000000000000000e+00, 0.000000000000000000e+00, 0.000000000000000000e+00, 0.000000000000000000e+00, 0.000000000000000000e+00, 0.000000000000000000e+00, 0.000000000000000000e+00, 0.000000000000000000e+00, 0.000000000000000000e+00, 0.000000000000000000e+00, 0.000000000000000000e+00, 0.000000000000000000e+00, 0.000000000000000000e+00, 0.000000000000000000e+00, 0.000000000000000000e+00, 0.000000000000000000e+00, 0.000000000000000000e+00, 0.000000000000000000e+00, 0.000000000000000000e+00, 0.000000000000000000e+00, 0.000000000000000000e+00, 0.000000000000000000e+00, 0.000000000000000000e+00
0.000000000000000000e+00, 0.000000000000000000e+00, 0.000000000000000000e+00, 0.000000000000000000e+00, 0.000000000000000000e+00, 0.000000000000000000e+00, 0.000000000000000000e+00, 0.000000000000000000e+00, 0.000000000000000000e+00, 0.000000000000000000e+00, 0.000000000000000000e+00, 0.000000000000000000e+00, 0.000000000000000000e+00, 0.000000000000000000e+00, 0.000000000000000000e+00, 0.000000000000000000e+00, 0.000000000000000000e+00, 0.000000000000000000e+00, 0.000000000000000000e+00, 0.000000000000000000e+00, 0.000000000000000000e+00, 0.000000000000000000e+00, 0.000000000000000000e+00, 0.000000000000000000e+00
... 139 more rows
